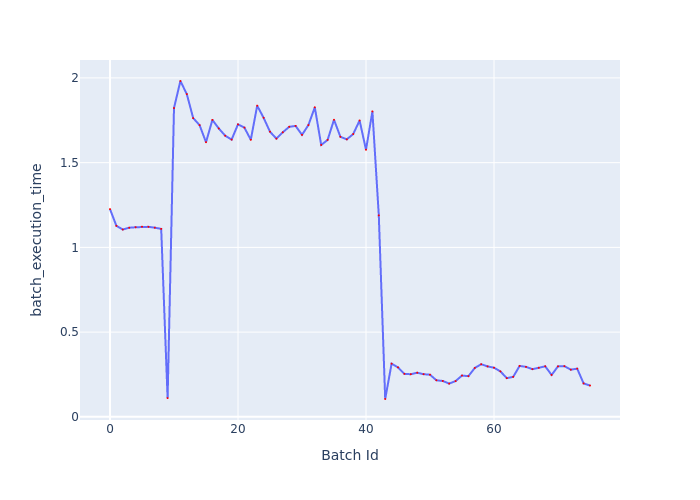

The data file committed next to this chart (first rows):
Batch Id, batch_execution_time
0, 1.226
1, 1.127
2, 1.105
3, 1.116
4, 1.119
5, 1.122
6, 1.121
7, 1.116
8, 1.109
9, 0.1108
10, 1.822
11, 1.982
12, 1.905
13, 1.763
14, 1.721
15, 1.621
16, 1.752
17, 1.702
18, 1.659
19, 1.636
20, 1.726
21, 1.707
22, 1.635
23, 1.836
24, 1.765
25, 1.682
26, 1.642
27, 1.679
28, 1.711
29, 1.717
30, 1.664
31, 1.722
32, 1.827
33, 1.604
34, 1.634
35, 1.753
36, 1.653
37, 1.637
38, 1.669
39, 1.749
40, 1.576
41, 1.803
42, 1.189
43, 0.1053
44, 0.3138
45, 0.2918
46, 0.2537
47, 0.2515
48, 0.2604
49, 0.2517
50, 0.2486
51, 0.2158
52, 0.2117
53, 0.1963
54, 0.2112
55, 0.2438
56, 0.2401
57, 0.2887
58, 0.3105
59, 0.2977
... 16 more rows
